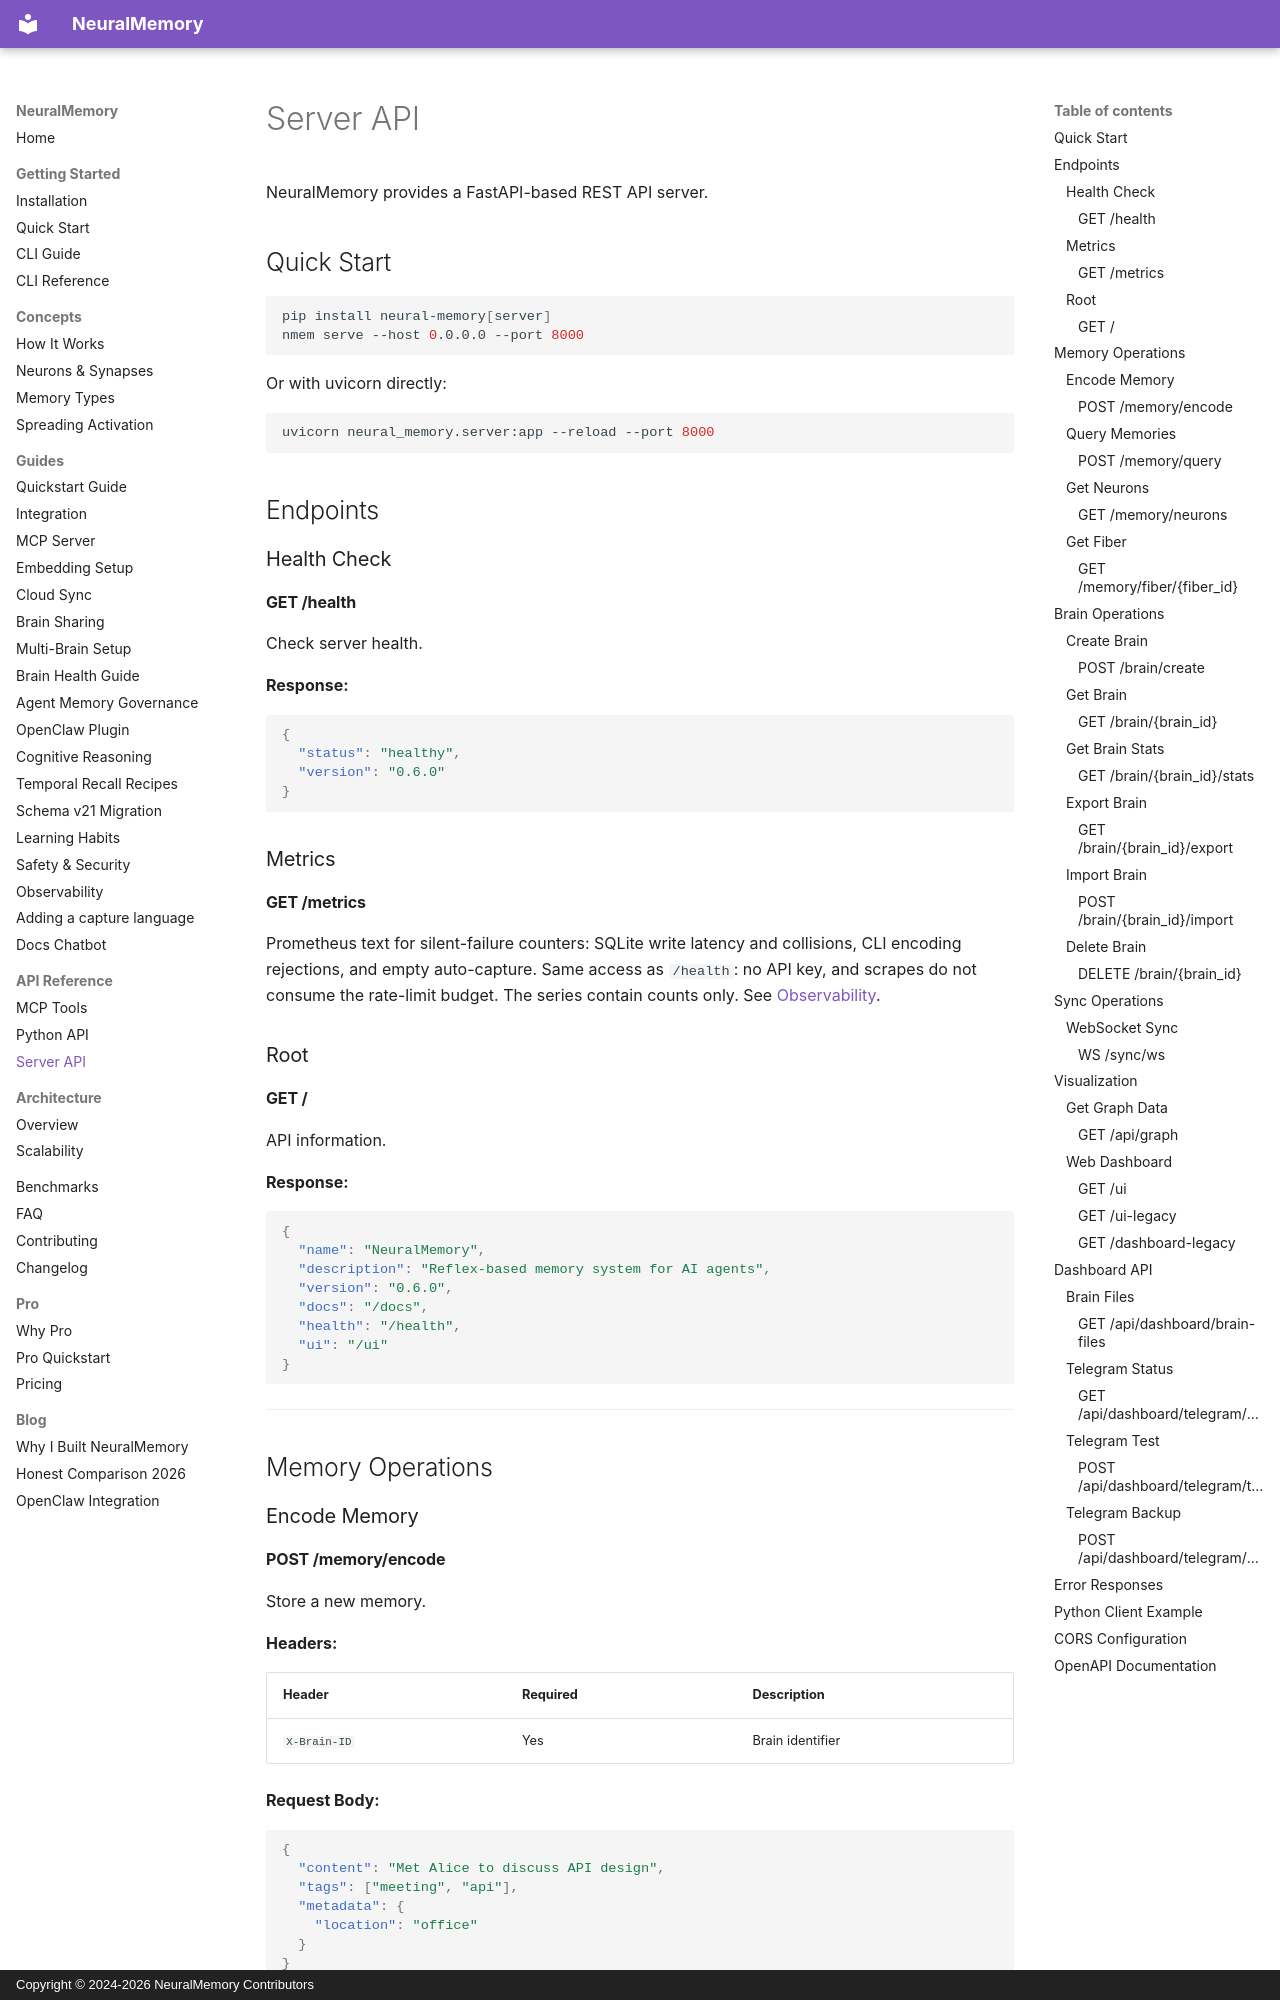

repository: nhadaututtheky/neural-memory · page: api/server/index.html · generator: mkdocs · copyright: Copyright © 2024-2026 NeuralMemory Contributors

# Server API

NeuralMemory provides a FastAPI-based REST API server.

## Quick Start

```bash
pip install neural-memory[server]
nmem serve --host 0.0.0.0 --port 8000
```

Or with uvicorn directly:

```bash
uvicorn neural_memory.server:app --reload --port 8000
```

## Endpoints

### Health Check

#### GET /health

Check server health.

**Response:**

```json
{
  "status": "healthy",
  "version": "0.6.0"
}
```

### Metrics

#### GET /metrics

Prometheus text for silent-failure counters: SQLite write latency and
collisions, CLI encoding rejections, and empty auto-capture. Same access as
`/health`: no API key, and scrapes do not consume the rate-limit budget.
The series contain counts only. See [Observability](../guides/observability.md).

### Root

#### GET /

API information.

**Response:**

```json
{
  "name": "NeuralMemory",
  "description": "Reflex-based memory system for AI agents",
  "version": "0.6.0",
  "docs": "/docs",
  "health": "/health",
  "ui": "/ui"
}
```

---

## Memory Operations

### Encode Memory

#### POST /memory/encode

Store a new memory.

**Headers:**

| Header | Required | Description |
|--------|----------|-------------|
| `X-Brain-ID` | Yes | Brain identifier |

**Request Body:**

```json
{
  "content": "Met Alice to discuss API design",
  "tags": ["meeting", "api"],
  "metadata": {
    "location": "office"
  }
}
```

**Response:**

```json
{
  "fiber_id": "fiber-abc123",
  "neurons_created": 4,
  "synapses_created": 6
}
```
